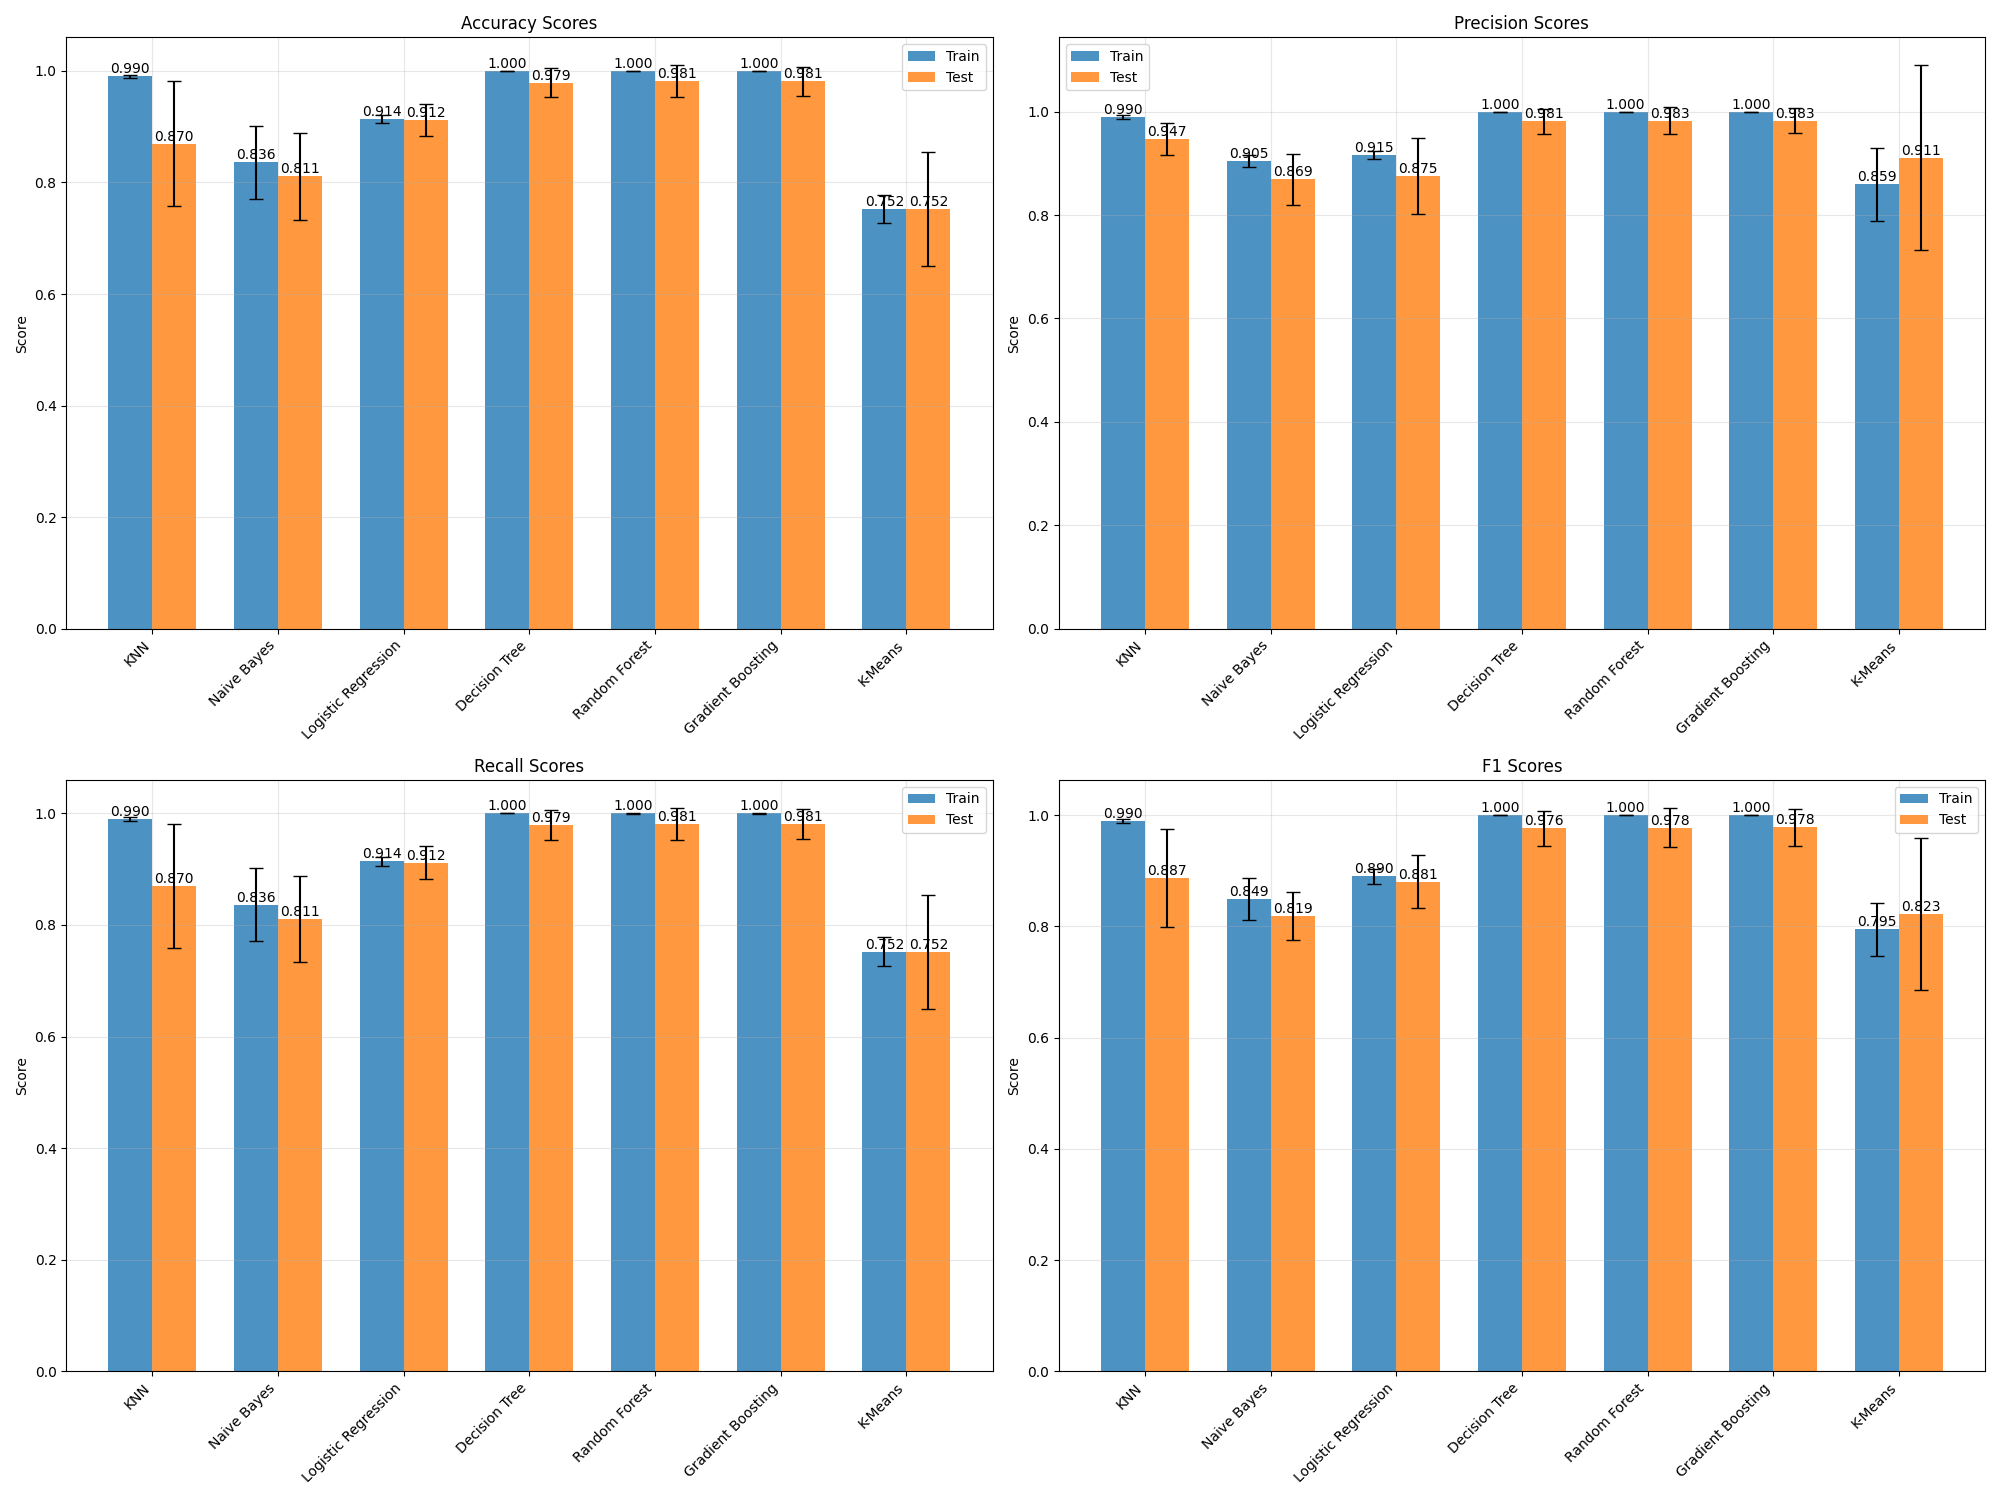

Source data for this figure (header and first rows):
Model, Metric, Train Score, Train Std, Test Score, Test Std
KNN, Accuracy, 0.99, 0.003456, 0.8698, 0.112
KNN, Precision, 0.9899, 0.003525, 0.947, 0.03032
KNN, Recall, 0.99, 0.003456, 0.8698, 0.112
KNN, F1, 0.9899, 0.003524, 0.8868, 0.08831
Naive Bayes, Accuracy, 0.836, 0.0654, 0.811, 0.07769
Naive Bayes, Precision, 0.9047, 0.01097, 0.8687, 0.04865
Naive Bayes, Recall, 0.836, 0.0654, 0.811, 0.07769
Naive Bayes, F1, 0.8489, 0.03775, 0.8192, 0.04333
Logistic Regression, Accuracy, 0.9139, 0.007316, 0.9119, 0.02921
Logistic Regression, Precision, 0.9154, 0.00803, 0.875, 0.07312
Logistic Regression, Recall, 0.9139, 0.007316, 0.9119, 0.02921
Logistic Regression, F1, 0.8905, 0.01331, 0.8807, 0.04768
Decision Tree, Accuracy, 0.9999, 1.039223243598009e-05, 0.9791, 0.02633
Decision Tree, Precision, 0.9999, 1.0391800764731022e-05, 0.9811, 0.02436
Decision Tree, Recall, 0.9999, 1.039223243598009e-05, 0.9791, 0.02633
Decision Tree, F1, 0.9999, 1.0394527018163267e-05, 0.9764, 0.03192
Random Forest, Accuracy, 0.9998, 1.9807555778614457e-05, 0.9812, 0.02845
Random Forest, Precision, 0.9998, 1.981122432311708e-05, 0.9827, 0.02626
Random Forest, Recall, 0.9998, 1.9807555778614457e-05, 0.9812, 0.02845
Random Forest, F1, 0.9998, 1.9817085116873294e-05, 0.9779, 0.03512
Gradient Boosting, Accuracy, 0.9998, 9.245956881196165e-05, 0.981, 0.02682
Gradient Boosting, Precision, 0.9998, 9.247332898297634e-05, 0.9826, 0.02484
Gradient Boosting, Recall, 0.9998, 9.245956881196165e-05, 0.981, 0.02682
Gradient Boosting, F1, 0.9998, 9.250035111036279e-05, 0.9782, 0.0326
K-Means, Accuracy, 0.7522, 0.02557, 0.7522, 0.1023
K-Means, Precision, 0.8594, 0.07032, 0.9109, 0.1782
K-Means, Recall, 0.7522, 0.02557, 0.7522, 0.1023
K-Means, F1, 0.7946, 0.04817, 0.8227, 0.1365
